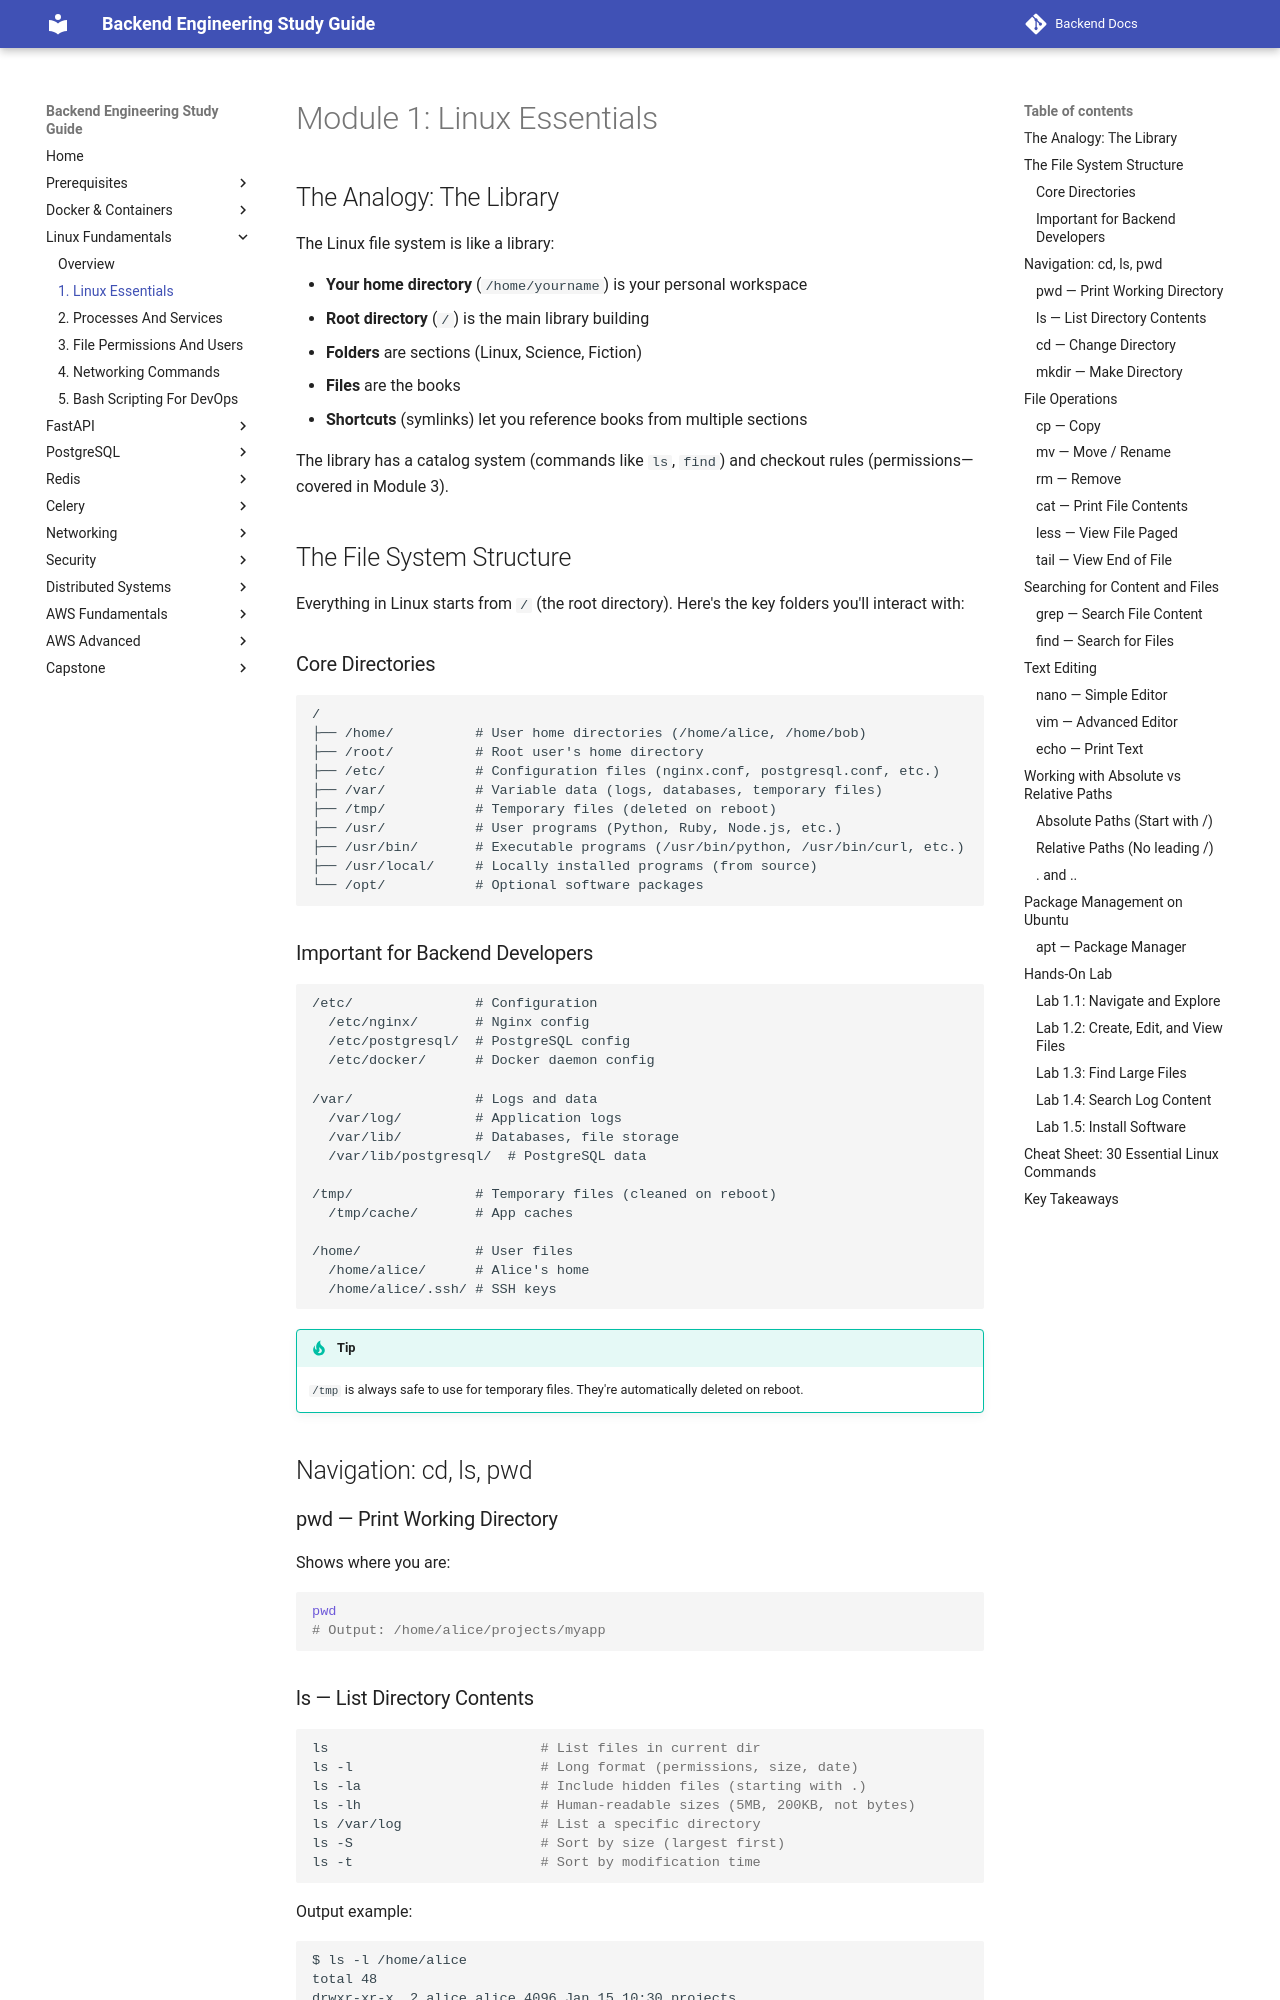

repository: aabdelmotalib/Backend-Docs · page: linux/01-linux-essentials.html · generator: mkdocs

# Module 1: Linux Essentials

## The Analogy: The Library

The Linux file system is like a library:

- **Your home directory** (`/home/yourname`) is your personal workspace
- **Root directory** (`/`) is the main library building
- **Folders** are sections (Linux, Science, Fiction)
- **Files** are the books
- **Shortcuts** (symlinks) let you reference books from multiple sections

The library has a catalog system (commands like `ls`, `find`) and checkout rules (permissions—covered in Module 3).

## The File System Structure

Everything in Linux starts from `/` (the root directory). Here's the key folders you'll interact with:

### Core Directories

```
/
├── /home/          # User home directories (/home/alice, /home/bob)
├── /root/          # Root user's home directory
├── /etc/           # Configuration files (nginx.conf, postgresql.conf, etc.)
├── /var/           # Variable data (logs, databases, temporary files)
├── /tmp/           # Temporary files (deleted on reboot)
├── /usr/           # User programs (Python, Ruby, Node.js, etc.)
├── /usr/bin/       # Executable programs (/usr/bin/python, /usr/bin/curl, etc.)
├── /usr/local/     # Locally installed programs (from source)
└── /opt/           # Optional software packages
```

### Important for Backend Developers

```
/etc/               # Configuration
  /etc/nginx/       # Nginx config
  /etc/postgresql/  # PostgreSQL config
  /etc/docker/      # Docker daemon config

/var/               # Logs and data
  /var/log/         # Application logs
  /var/lib/         # Databases, file storage
  /var/lib/postgresql/  # PostgreSQL data

/tmp/               # Temporary files (cleaned on reboot)
  /tmp/cache/       # App caches

/home/              # User files
  /home/alice/      # Alice's home
  /home/alice/.ssh/ # SSH keys
```

!!! tip
    `/tmp` is always safe to use for temporary files. They're automatically deleted on reboot.

## Navigation: cd, ls, pwd

### pwd — Print Working Directory

Shows where you are:

```bash
pwd
# Output: /home/alice/projects/myapp
```
